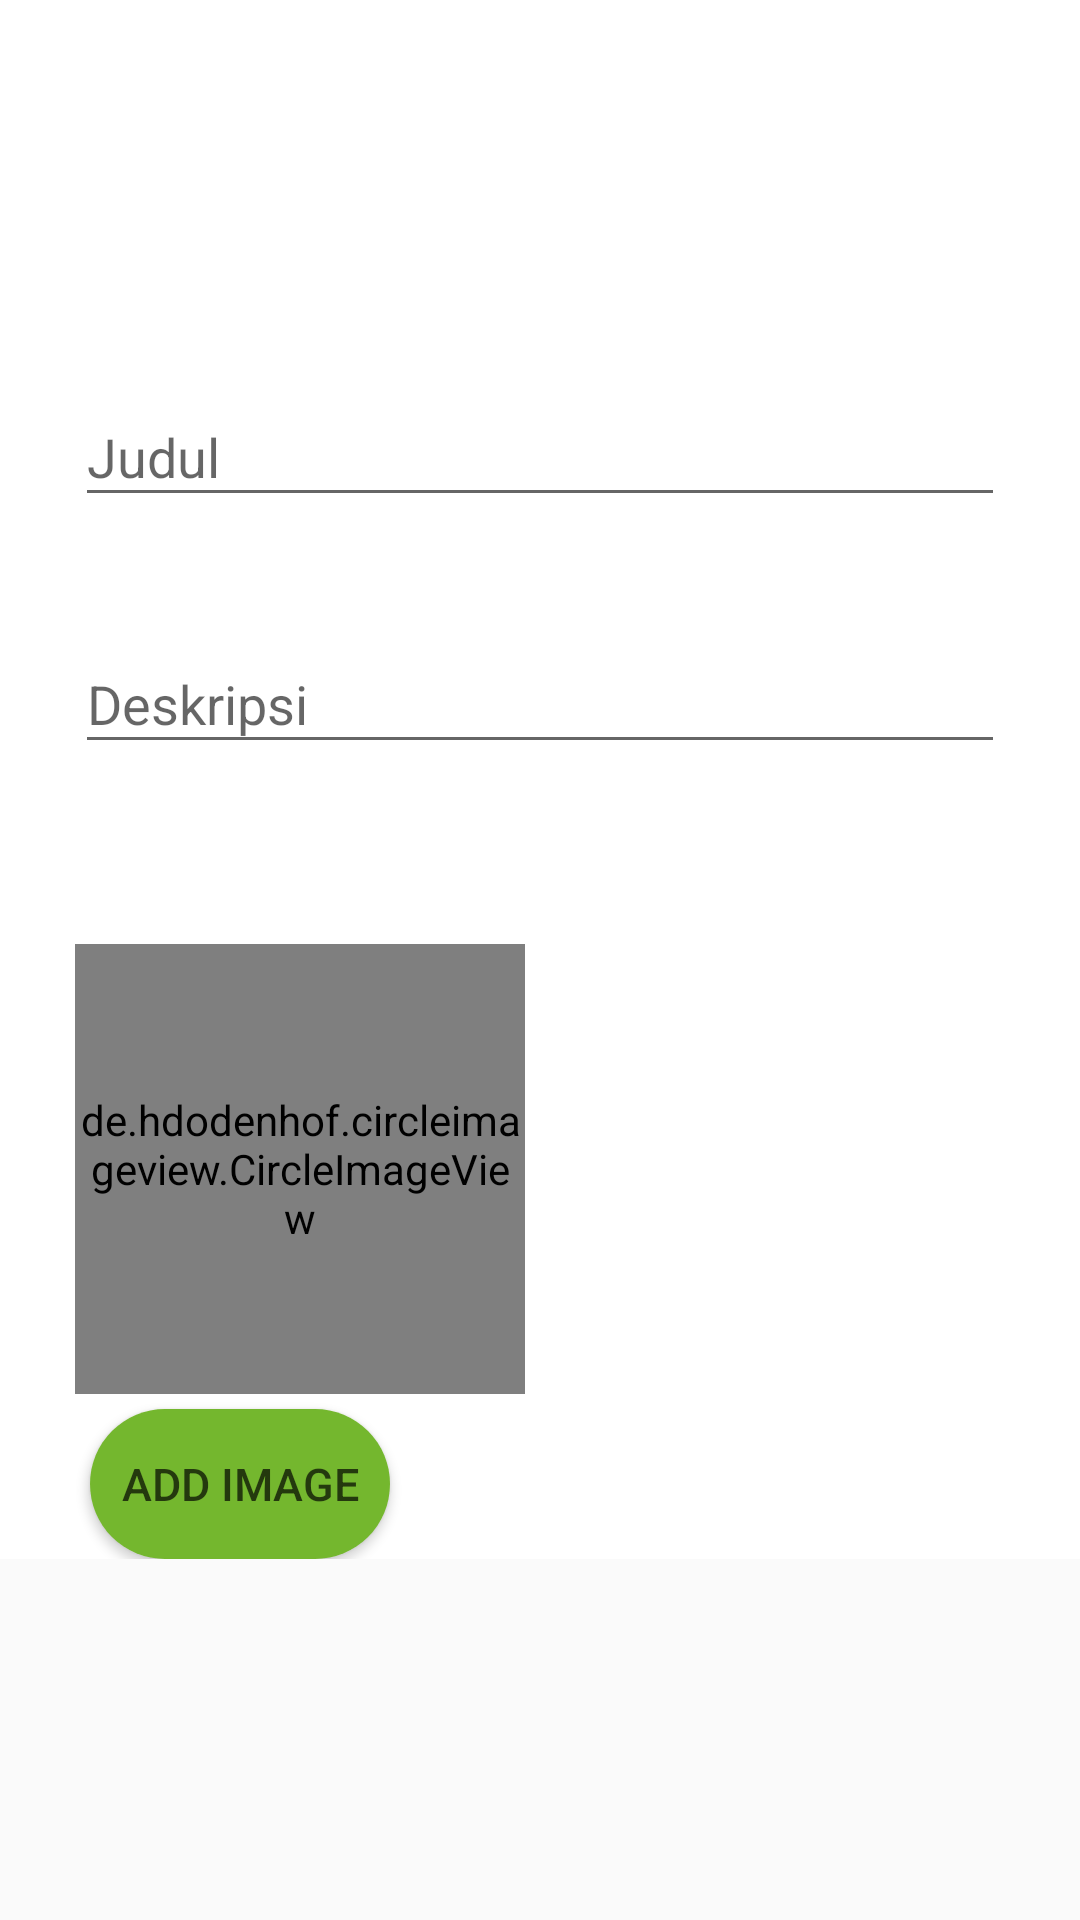

Reconstruct the res/layout file that produces this screen, plus the resources it refers to.
<!-- AndroidManifest.xml: application theme AppTheme.NoActionBar -->
<!-- res/layout/activity_create_news.xml -->
<?xml version="1.0" encoding="utf-8"?>
<LinearLayout xmlns:android="http://schemas.android.com/apk/res/android"
    xmlns:app="http://schemas.android.com/apk/res-auto"
    xmlns:tools="http://schemas.android.com/tools"
    android:layout_width="match_parent"
    android:layout_height="match_parent"
    tools:context=".CreateNewsActivity">
    <ScrollView
        android:layout_width="match_parent"
        android:layout_height="match_parent">

        <RelativeLayout
            android:layout_width="match_parent"
            android:layout_height="match_parent"
            android:background="@color/colorPrimaryDark">

            <LinearLayout
                android:layout_width="match_parent"
                android:layout_height="wrap_content"
                android:layout_marginLeft="15dp"
                android:layout_marginTop="100dp"
                android:layout_marginRight="15dp"
                android:background="@color/colorPrimaryDark"
                android:orientation="vertical">

                <android.support.design.widget.TextInputLayout
                    android:layout_width="match_parent"
                    android:layout_height="wrap_content"
                    android:focusable="true"
                    android:focusableInTouchMode="true"
                    android:paddingTop="20dp"
                    android:paddingBottom="10dp"
                    android:text="Judul">

                    <EditText
                        android:id="@+id/create_news_judul"
                        android:layout_width="match_parent"
                        android:layout_height="wrap_content"
                        android:layout_marginLeft="10dp"
                        android:layout_marginRight="10dp"
                        android:ems="18"
                        android:hint="Judul"
                        android:inputType="textMultiLine"
                        android:textColor="@color/gray_darker"
                        android:textSize="18sp" />

                </android.support.design.widget.TextInputLayout>

                <android.support.design.widget.TextInputLayout
                    android:layout_width="match_parent"
                    android:layout_height="wrap_content"
                    android:focusable="true"
                    android:focusableInTouchMode="true"
                    android:inputType="textMultiLine"
                    android:paddingTop="20dp"
                    android:paddingBottom="10dp"
                    android:text="Deskripsi">

                    <EditText
                        android:id="@+id/create_news_deskripsi"
                        android:layout_width="match_parent"
                        android:layout_height="wrap_content"
                        android:layout_marginLeft="10dp"
                        android:layout_marginRight="10dp"
                        android:ems="18"
                        android:hint="Deskripsi"
                        android:textColor="@color/gray_darker"
                        android:inputType="text"
                        android:textSize="18sp" />

                </android.support.design.widget.TextInputLayout>

                <de.hdodenhof.circleimageview.CircleImageView
                    android:id="@+id/create_news_addimage"
                    android:layout_width="150dp"
                    android:layout_height="150dp"
                    android:layout_marginStart="10dp"
                    android:layout_marginTop="50dp"
                    android:layout_marginEnd="10dp"
                    />

                <Button
                    android:id="@+id/create_news_btnaddimage"
                    android:layout_width="100dp"
                    android:layout_height="50dp"
                    android:layout_centerInParent="true"
                    android:layout_marginLeft="15dp"
                    android:layout_marginTop="5dp"
                    android:background="@drawable/button_rounded_green"
                    android:text="Add Image"
                    android:textColor="@color/black_transparent"
                    android:textSize="15dp" />


            </LinearLayout>

        </RelativeLayout>


    </ScrollView>


</LinearLayout>
<!-- resources referenced by this layout -->
<resources>
  <color name="black_transparent">#AF000000</color>
  <color name="colorPrimaryDark">#FFFFFF</color>
  <color name="gray_darker">#A9A9A9</color>
  <!-- drawable button_rounded_green (drawable) -->
  <shape xmlns:android="http://schemas.android.com/apk/res/android" android:shape="rectangle">
      <stroke android:width="0dp" android:color="#FF404040" />
      <corners android:radius="40dp" />
      <solid android:color="#74b72e"/>
  </shape>
  <style name="AppTheme.NoActionBar">
          <item name="android:windowLightStatusBar">true</item>
          <item name="windowActionBar">false</item>
          <item name="windowNoTitle">true</item>
      </style>
</resources>
